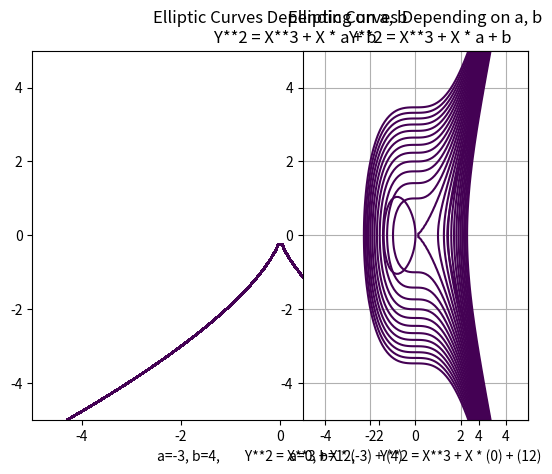
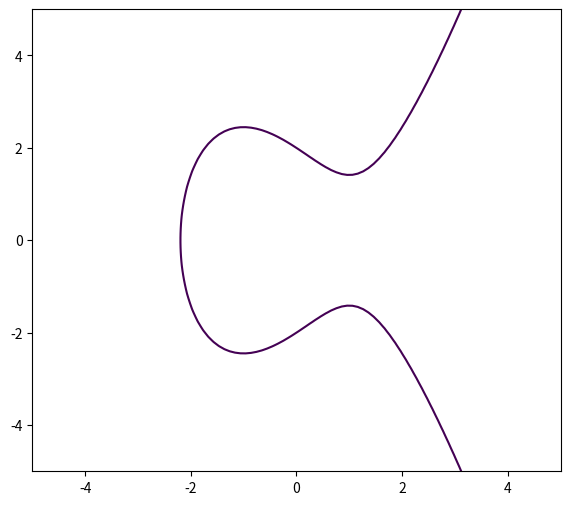
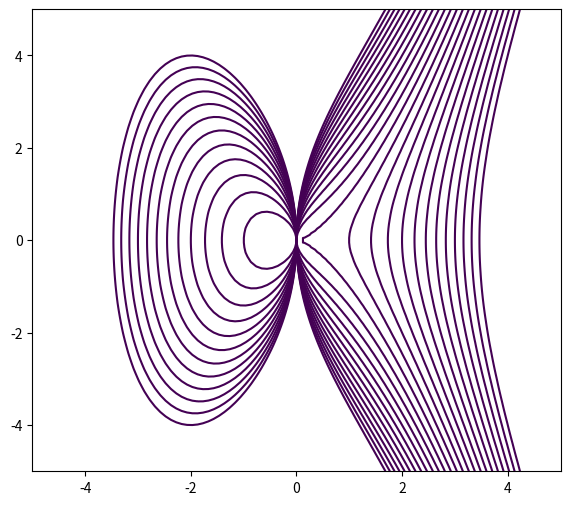

These figures' Python source, in order:
"""
# Various Elliptic Curve Ploting
# Site: https://stackoverflow.com/questions/19756043/
# python-matplotlib-elliptic-curves
\n\n"""
print(__doc__)

import random
import numpy as np
import matplotlib.pyplot as plt


def plot_elliptic(a=-1, b=1):
    y, x = np.ogrid[-5:5:100j, -5:5:100j]
    _plot = plt.contour(
        x.ravel(),
        y.ravel(),
        pow(y, 2) - pow(x, 3) - x * a - b,
        [0],
    )
    return _plot


def plot_checksum(a, b):
    a, b = np.ogrid[-5:5:100j, -5:5:100j]
    _plot = plt.contour(
        a.ravel(),
        b.ravel(),
        4 * pow(a, 3) + 27 * pow(b, 2),
        [0],
    )
    return _plot


def checksum(a, b):
    return (4 * pow(a,3) + 47 * pow(b,2) == 0)


def show_decorated(a, b, title=1, xlabel=1):
    plt.figure(1)
    plt.grid()

    if title:
        plt.title("Elliptic Curves Depending on a, b\n\
        Y**2 = X**3 + X * a + b")
    if xlabel:
        plt.xlabel("a={0:}, b={1:},\
        Y**2 = X**3 + X * ({0:}) + ({1:})".format(a, b))


def show_random_2_curves():
    plt.figure(figsize=(15, 6))

    for n in range(1, 3):
        # subplot(121~122), random _a, _b
        _a, _b = random.randint(-5, 0), random.randint(0, 5)

        plt.subplot(120 + n)
        plot_elliptic(_a, _b)
        show_decorated(_a, _b)


def show_step_b_step_curves():
    # change various a, b  check how graph changes
    for _a in range(-12, 13, 1):
        # _a = [-5 ~ 5] / _b = 1
        plot_elliptic(_a, 1)
        show_decorated(_a, 1)
        plt.show()

    for _b in range(-12, 13, 1):
        # _a = -1 / _b = [-5 ~ 5]
        plot_elliptic(1, _b)
        show_decorated(1, _b)
        plt.show()


def show_various_curves_comparison():
    plt.figure(figsize=(15, 6))

    plt.subplot(121)
    for _a in range(-12, 13, 1):
        # _a = [-5 ~ 5] / _b = 0
        plot_elliptic(_a, 0)
    show_decorated(_a, 0)

    plt.subplot(122)
    for _b in range(-12, 13, 1):
        # _b = [-5 ~ 5] / _a = 0
        plot_elliptic(0, _b)
    show_decorated(0, _b)

def show_plot_checksum():
        for a in range(-12, 13, 1):
            for b in range(-12, 13, 1):
                if checksum(a, b):
                    print("{2:}: 4*{0:}^3 + 27*{1:}^2 = 0 : [{0:},{1:}]".format(
                                    a, b, checksum(a, b)
                                )
                            )
                plot_checksum(a, b)
        plt.grid()



if __name__ == '__main__':
    # show_step_b_step_curves()

    show_plot_checksum()
    plt.show()

    show_random_2_curves()
    plt.show()

    show_various_curves_comparison()
    plt.show()
